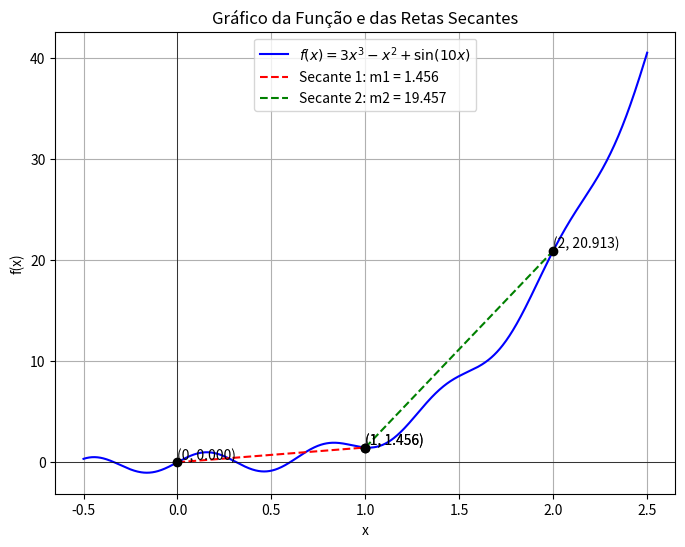

Here is the Python script that generated this plot:
import numpy as np
import matplotlib.pyplot as plt

# Definição da função f(x)
def f(x):
    return 3 * x**3 - x**2 + np.sin(10 * x)

# Pontos de interesse
x1, x2 = 0, 1
x3, x4 = 1, 2

# Cálculo dos valores da função
y1 = f(x1)
y2 = f(x2)
y3 = y2  # y3 = f(1) já calculado
y4 = f(x4)

# Cálculo das taxas médias de variação
m1 = (y2 - y1) / (x2 - x1)
m2 = (y4 - y3) / (x4 - x3)

# Plotando a função e as retas secantes
x_vals = np.linspace(-0.5, 2.5, 1000)
y_vals = f(x_vals)

# Retas secantes
sec1_x = np.array([x1, x2])
sec1_y = np.array([y1, y2])

sec2_x = np.array([x3, x4])
sec2_y = np.array([y3, y4])

plt.figure(figsize=(8, 6))
plt.plot(x_vals, y_vals, label=r'$f(x) = 3x^3 - x^2 + \sin(10x)$', color='blue')
plt.plot(sec1_x, sec1_y, 'r--', label=f'Secante 1: m1 = {m1:.3f}')
plt.plot(sec2_x, sec2_y, 'g--', label=f'Secante 2: m2 = {m2:.3f}')

# Destacando os pontos
plt.scatter([x1, x2, x3, x4], [y1, y2, y3, y4], color='black', zorder=3)
for (x, y) in zip([x1, x2, x3, x4], [y1, y2, y3, y4]):
    plt.text(x, y, f'({x}, {y:.3f})', fontsize=10, verticalalignment='bottom')

plt.axhline(0, color='black', linewidth=0.5)
plt.axvline(0, color='black', linewidth=0.5)
plt.xlabel("x")
plt.ylabel("f(x)")
plt.legend()
plt.title("Gráfico da Função e das Retas Secantes")
plt.grid(True)
plt.show()

